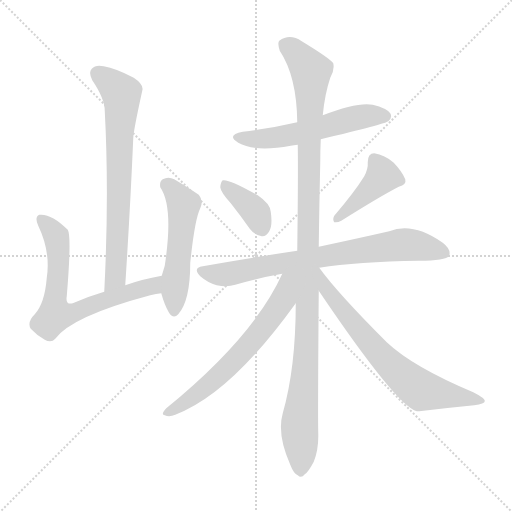
t = 0.00 s
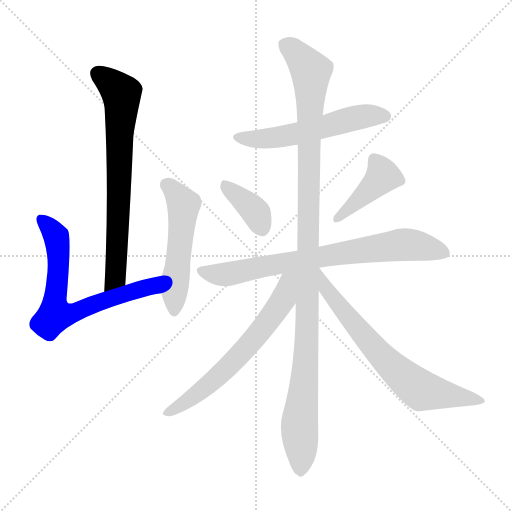
t = 1.62 s
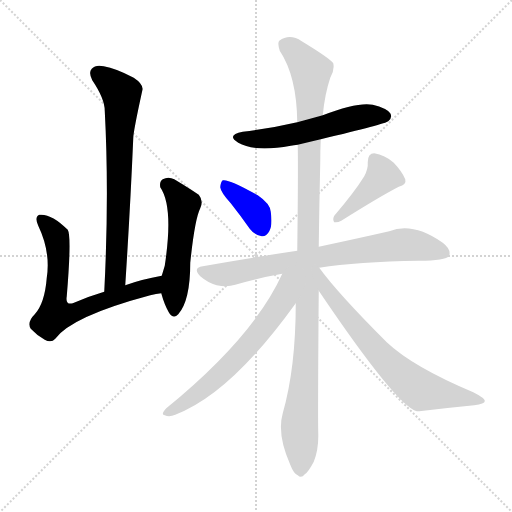
t = 3.24 s
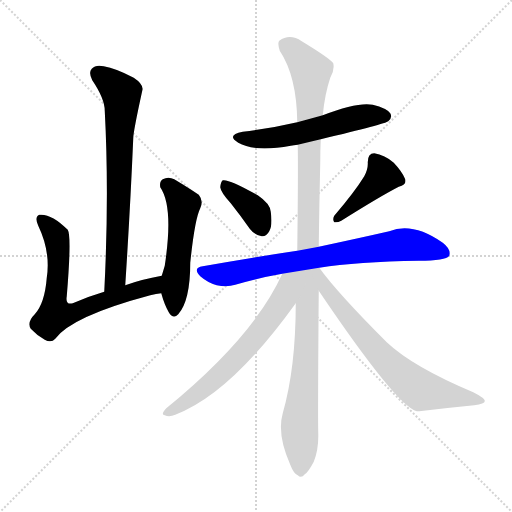
t = 4.87 s
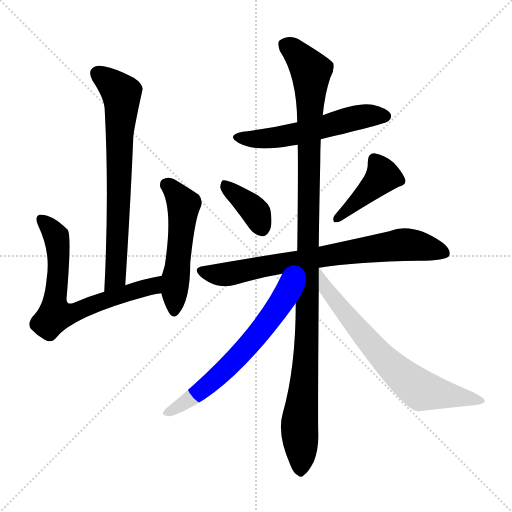
t = 6.49 s
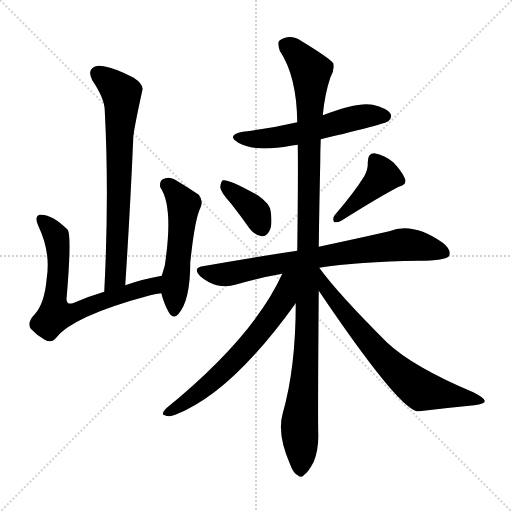
t = 8.11 s

The animated SVG that drew these frames (rendered in a browser with its animation timeline set to each time). Animation: 10 CSS @keyframes rules; one cycle of 8.11 s.

<svg version="1.1" viewBox="0 0 1024 1024" xmlns="http://www.w3.org/2000/svg">
  <g stroke="lightgray" stroke-dasharray="1,1" stroke-width="1" transform="scale(4, 4)">
    <line x1="0" y1="0" x2="256" y2="256"></line>
    <line x1="256" y1="0" x2="0" y2="256"></line>
    <line x1="128" y1="0" x2="128" y2="256"></line>
    <line x1="0" y1="128" x2="256" y2="128"></line>
  </g>
<g transform="scale(1, -1) translate(0, -900)">
   <style type="text/css">
    @keyframes keyframes0 {
      from {
       stroke: blue;
       stroke-dashoffset: 713;
       stroke-width: 128;
       }
       70% {
       animation-timing-function: step-end;
       stroke: blue;
       stroke-dashoffset: 0;
       stroke-width: 128;
       }
       to {
       stroke: black;
       stroke-width: 1024;
       }
       }
       #make-me-a-hanzi-animation-0 {
         animation: keyframes0 0.830241s both;
         animation-delay: 0.000000s;
         animation-timing-function: linear;
       }
    @keyframes keyframes1 {
      from {
       stroke: blue;
       stroke-dashoffset: 679;
       stroke-width: 128;
       }
       69% {
       animation-timing-function: step-end;
       stroke: blue;
       stroke-dashoffset: 0;
       stroke-width: 128;
       }
       to {
       stroke: black;
       stroke-width: 1024;
       }
       }
       #make-me-a-hanzi-animation-1 {
         animation: keyframes1 0.802572s both;
         animation-delay: 0.830241s;
         animation-timing-function: linear;
       }
    @keyframes keyframes2 {
      from {
       stroke: blue;
       stroke-dashoffset: 522;
       stroke-width: 128;
       }
       63% {
       animation-timing-function: step-end;
       stroke: blue;
       stroke-dashoffset: 0;
       stroke-width: 128;
       }
       to {
       stroke: black;
       stroke-width: 1024;
       }
       }
       #make-me-a-hanzi-animation-2 {
         animation: keyframes2 0.674805s both;
         animation-delay: 1.632812s;
         animation-timing-function: linear;
       }
    @keyframes keyframes3 {
      from {
       stroke: blue;
       stroke-dashoffset: 554;
       stroke-width: 128;
       }
       64% {
       animation-timing-function: step-end;
       stroke: blue;
       stroke-dashoffset: 0;
       stroke-width: 128;
       }
       to {
       stroke: black;
       stroke-width: 1024;
       }
       }
       #make-me-a-hanzi-animation-3 {
         animation: keyframes3 0.700846s both;
         animation-delay: 2.307617s;
         animation-timing-function: linear;
       }
    @keyframes keyframes4 {
      from {
       stroke: blue;
       stroke-dashoffset: 375;
       stroke-width: 128;
       }
       55% {
       animation-timing-function: step-end;
       stroke: blue;
       stroke-dashoffset: 0;
       stroke-width: 128;
       }
       to {
       stroke: black;
       stroke-width: 1024;
       }
       }
       #make-me-a-hanzi-animation-4 {
         animation: keyframes4 0.555176s both;
         animation-delay: 3.008464s;
         animation-timing-function: linear;
       }
    @keyframes keyframes5 {
      from {
       stroke: blue;
       stroke-dashoffset: 416;
       stroke-width: 128;
       }
       58% {
       animation-timing-function: step-end;
       stroke: blue;
       stroke-dashoffset: 0;
       stroke-width: 128;
       }
       to {
       stroke: black;
       stroke-width: 1024;
       }
       }
       #make-me-a-hanzi-animation-5 {
         animation: keyframes5 0.588542s both;
         animation-delay: 3.563639s;
         animation-timing-function: linear;
       }
    @keyframes keyframes6 {
      from {
       stroke: blue;
       stroke-dashoffset: 749;
       stroke-width: 128;
       }
       71% {
       animation-timing-function: step-end;
       stroke: blue;
       stroke-dashoffset: 0;
       stroke-width: 128;
       }
       to {
       stroke: black;
       stroke-width: 1024;
       }
       }
       #make-me-a-hanzi-animation-6 {
         animation: keyframes6 0.859538s both;
         animation-delay: 4.152181s;
         animation-timing-function: linear;
       }
    @keyframes keyframes7 {
      from {
       stroke: blue;
       stroke-dashoffset: 1125;
       stroke-width: 128;
       }
       79% {
       animation-timing-function: step-end;
       stroke: blue;
       stroke-dashoffset: 0;
       stroke-width: 128;
       }
       to {
       stroke: black;
       stroke-width: 1024;
       }
       }
       #make-me-a-hanzi-animation-7 {
         animation: keyframes7 1.165527s both;
         animation-delay: 5.011719s;
         animation-timing-function: linear;
       }
    @keyframes keyframes8 {
      from {
       stroke: blue;
       stroke-dashoffset: 635;
       stroke-width: 128;
       }
       67% {
       animation-timing-function: step-end;
       stroke: blue;
       stroke-dashoffset: 0;
       stroke-width: 128;
       }
       to {
       stroke: black;
       stroke-width: 1024;
       }
       }
       #make-me-a-hanzi-animation-8 {
         animation: keyframes8 0.766764s both;
         animation-delay: 6.177246s;
         animation-timing-function: linear;
       }
    @keyframes keyframes9 {
      from {
       stroke: blue;
       stroke-dashoffset: 687;
       stroke-width: 128;
       }
       69% {
       animation-timing-function: step-end;
       stroke: blue;
       stroke-dashoffset: 0;
       stroke-width: 128;
       }
       to {
       stroke: black;
       stroke-width: 1024;
       }
       }
       #make-me-a-hanzi-animation-9 {
         animation: keyframes9 0.809082s both;
         animation-delay: 6.944010s;
         animation-timing-function: linear;
       }
</style>
<path d="M 250.5 329.5 Q 260.5 483.5 266.5 623.5 Q 266.5 636.5 284.5 718.5 Q 288.5 730.5 267.5 744.5 Q 231.5 763.5 207.5 767.5 Q 191.5 771.5 183.5 762.5 Q 176.5 755.5 184.5 739.5 Q 209.5 702.5 209.5 678.5 Q 218.5 510.5 208.5 316.5 C 207.5 286.5 248.5 299.5 250.5 329.5 Z" fill="lightgray"></path> 
<path d="M 323.5 348.5 Q 283.5 341.5 250.5 329.5 L 208.5 316.5 Q 174.5 306.5 145.5 293.5 Q 130.5 289.5 133.5 307.5 Q 143.5 427.5 135.5 440.5 Q 102.5 473.5 78.5 470.5 Q 68.5 466.5 76.5 448.5 Q 101.5 396.5 93.5 344.5 Q 89.5 293.5 69.5 271.5 Q 53.5 255.5 61.5 242.5 Q 73.5 229.5 89.5 220.5 Q 102.5 213.5 110.5 222.5 Q 143.5 267.5 300.5 309.5 Q 312.5 312.5 322.5 313.5 C 352.5 318.5 352.5 354.5 323.5 348.5 Z" fill="lightgray"></path> 
<path d="M 322.5 313.5 Q 328.5 291.5 337.5 275.5 Q 346.5 260.5 356.5 271.5 Q 380.5 298.5 380.5 374.5 Q 389.5 461.5 400.5 483.5 Q 407.5 498.5 397.5 510.5 Q 378.5 523.5 348.5 541.5 Q 336.5 547.5 325.5 541.5 Q 318.5 537.5 320.5 525.5 Q 347.5 486.5 329.5 368.5 Q 326.5 358.5 323.5 348.5 L 322.5 313.5 Z" fill="lightgray"></path> 
<path d="M 641.5 621.5 Q 771.5 652.5 776.5 657.5 Q 785.5 664.5 780.5 673.5 Q 773.5 683.5 745.5 690.5 Q 715.5 696.5 645.5 669.5 L 594.5 655.5 Q 543.5 643.5 485.5 636.5 Q 451.5 629.5 476.5 614.5 Q 509.5 595.5 581.5 608.5 Q 587.5 609.5 595.5 610.5 L 641.5 621.5 Z" fill="lightgray"></path> 
<path d="M 461.5 493.5 Q 480.5 469.5 499.5 442.5 Q 509.5 429.5 523.5 427.5 Q 532.5 426.5 538.5 437.5 Q 545.5 449.5 541.5 476.5 Q 540.5 492.5 515.5 509.5 Q 457.5 542.5 445.5 539.5 Q 441.5 536.5 440.5 525.5 Q 441.5 515.5 461.5 493.5 Z" fill="lightgray"></path> 
<path d="M 728.5 547.5 Q 709.5 516.5 668.5 468.5 Q 664.5 461.5 668.5 455.5 Q 675.5 454.5 682.5 458.5 Q 760.5 507.5 797.5 526.5 Q 813.5 530.5 810.5 541.5 Q 804.5 556.5 787.5 574.5 Q 769.5 590.5 748.5 593.5 Q 735.5 593.5 735.5 575.5 Q 736.5 562.5 728.5 547.5 Z" fill="lightgray"></path> 
<path d="M 638.5 364.5 Q 714.5 376.5 837.5 378.5 Q 891.5 378.5 898.5 388.5 Q 902.5 401.5 885.5 414.5 Q 825.5 456.5 778.5 437.5 Q 721.5 424.5 637.5 406.5 L 594.5 398.5 Q 506.5 385.5 405.5 367.5 Q 384.5 364.5 400.5 347.5 Q 415.5 334.5 433.5 329.5 Q 454.5 325.5 470.5 330.5 Q 513.5 343.5 564.5 352.5 L 638.5 364.5 Z" fill="lightgray"></path> 
<path d="M 591.5 293.5 Q 591.5 164.5 565.5 73.5 Q 553.5 31.5 580.5 -29.5 Q 587.5 -47.5 595.5 -50.5 Q 602.5 -57.5 609.5 -48.5 Q 616.5 -44.5 627.5 -23.5 Q 637.5 1.5 636.5 33.5 Q 635.5 70.5 637.5 318.5 L 637.5 406.5 Q 638.5 484.5 640.5 575.5 Q 640.5 599.5 641.5 621.5 L 645.5 669.5 Q 649.5 711.5 660.5 744.5 Q 669.5 759.5 666.5 773.5 Q 659.5 783.5 603.5 817.5 Q 579.5 833.5 558.5 818.5 Q 554.5 814.5 559.5 798.5 Q 593.5 747.5 594.5 655.5 L 595.5 610.5 Q 596.5 556.5 594.5 398.5 L 591.5 293.5 Z" fill="lightgray"></path> 
<path d="M 564.5 352.5 Q 507.5 226.5 332.5 83.5 Q 320.5 70.5 329.5 69.5 Q 338.5 65.5 350.5 70.5 Q 461.5 112.5 591.5 293.5 C 643.5 365.5 581.5 389.5 564.5 352.5 Z" fill="lightgray"></path> 
<path d="M 637.5 318.5 Q 793.5 87.5 833.5 77.5 Q 834.5 77.5 838.5 77.5 Q 896.5 84.5 948.5 89.5 Q 969.5 92.5 969.5 97.5 Q 970.5 103.5 946.5 115.5 Q 825.5 166.5 773.5 215.5 Q 674.5 314.5 638.5 364.5 L 637.5 364.5 C 617.5 387.5 620.5 343.5 637.5 318.5 Z" fill="lightgray"></path> 
      <clipPath id="make-me-a-hanzi-clip-0">
      <path d="M 250.5 329.5 Q 260.5 483.5 266.5 623.5 Q 266.5 636.5 284.5 718.5 Q 288.5 730.5 267.5 744.5 Q 231.5 763.5 207.5 767.5 Q 191.5 771.5 183.5 762.5 Q 176.5 755.5 184.5 739.5 Q 209.5 702.5 209.5 678.5 Q 218.5 510.5 208.5 316.5 C 207.5 286.5 248.5 299.5 250.5 329.5 Z" fill="lightgray"></path>
      </clipPath>
      <path clip-path="url(#make-me-a-hanzi-clip-0)" d="M 195.5 753.5 L 243.5 712.5 L 231.5 355.5 L 225.5 336.5 L 213.5 324.5 " fill="none" id="make-me-a-hanzi-animation-0" stroke-dasharray="585 1170" stroke-linecap="round"></path>

      <clipPath id="make-me-a-hanzi-clip-1">
      <path d="M 323.5 348.5 Q 283.5 341.5 250.5 329.5 L 208.5 316.5 Q 174.5 306.5 145.5 293.5 Q 130.5 289.5 133.5 307.5 Q 143.5 427.5 135.5 440.5 Q 102.5 473.5 78.5 470.5 Q 68.5 466.5 76.5 448.5 Q 101.5 396.5 93.5 344.5 Q 89.5 293.5 69.5 271.5 Q 53.5 255.5 61.5 242.5 Q 73.5 229.5 89.5 220.5 Q 102.5 213.5 110.5 222.5 Q 143.5 267.5 300.5 309.5 Q 312.5 312.5 322.5 313.5 C 352.5 318.5 352.5 354.5 323.5 348.5 Z" fill="lightgray"></path>
      </clipPath>
      <path clip-path="url(#make-me-a-hanzi-clip-1)" d="M 83.5 461.5 L 113.5 422.5 L 117.5 366.5 L 109.5 272.5 L 146.5 273.5 L 193.5 294.5 L 302.5 327.5 L 316.5 342.5 " fill="none" id="make-me-a-hanzi-animation-1" stroke-dasharray="551 1102" stroke-linecap="round"></path>

      <clipPath id="make-me-a-hanzi-clip-2">
      <path d="M 322.5 313.5 Q 328.5 291.5 337.5 275.5 Q 346.5 260.5 356.5 271.5 Q 380.5 298.5 380.5 374.5 Q 389.5 461.5 400.5 483.5 Q 407.5 498.5 397.5 510.5 Q 378.5 523.5 348.5 541.5 Q 336.5 547.5 325.5 541.5 Q 318.5 537.5 320.5 525.5 Q 347.5 486.5 329.5 368.5 Q 326.5 358.5 323.5 348.5 L 322.5 313.5 Z" fill="lightgray"></path>
      </clipPath>
      <path clip-path="url(#make-me-a-hanzi-clip-2)" d="M 333.5 530.5 L 367.5 490.5 L 347.5 277.5 " fill="none" id="make-me-a-hanzi-animation-2" stroke-dasharray="394 788" stroke-linecap="round"></path>

      <clipPath id="make-me-a-hanzi-clip-3">
      <path d="M 641.5 621.5 Q 771.5 652.5 776.5 657.5 Q 785.5 664.5 780.5 673.5 Q 773.5 683.5 745.5 690.5 Q 715.5 696.5 645.5 669.5 L 594.5 655.5 Q 543.5 643.5 485.5 636.5 Q 451.5 629.5 476.5 614.5 Q 509.5 595.5 581.5 608.5 Q 587.5 609.5 595.5 610.5 L 641.5 621.5 Z" fill="lightgray"></path>
      </clipPath>
      <path clip-path="url(#make-me-a-hanzi-clip-3)" d="M 478.5 626.5 L 507.5 621.5 L 568.5 626.5 L 710.5 664.5 L 770.5 667.5 " fill="none" id="make-me-a-hanzi-animation-3" stroke-dasharray="426 852" stroke-linecap="round"></path>

      <clipPath id="make-me-a-hanzi-clip-4">
      <path d="M 461.5 493.5 Q 480.5 469.5 499.5 442.5 Q 509.5 429.5 523.5 427.5 Q 532.5 426.5 538.5 437.5 Q 545.5 449.5 541.5 476.5 Q 540.5 492.5 515.5 509.5 Q 457.5 542.5 445.5 539.5 Q 441.5 536.5 440.5 525.5 Q 441.5 515.5 461.5 493.5 Z" fill="lightgray"></path>
      </clipPath>
      <path clip-path="url(#make-me-a-hanzi-clip-4)" d="M 448.5 530.5 L 505.5 482.5 L 524.5 442.5 " fill="none" id="make-me-a-hanzi-animation-4" stroke-dasharray="247 494" stroke-linecap="round"></path>

      <clipPath id="make-me-a-hanzi-clip-5">
      <path d="M 728.5 547.5 Q 709.5 516.5 668.5 468.5 Q 664.5 461.5 668.5 455.5 Q 675.5 454.5 682.5 458.5 Q 760.5 507.5 797.5 526.5 Q 813.5 530.5 810.5 541.5 Q 804.5 556.5 787.5 574.5 Q 769.5 590.5 748.5 593.5 Q 735.5 593.5 735.5 575.5 Q 736.5 562.5 728.5 547.5 Z" fill="lightgray"></path>
      </clipPath>
      <path clip-path="url(#make-me-a-hanzi-clip-5)" d="M 749.5 579.5 L 765.5 548.5 L 674.5 462.5 " fill="none" id="make-me-a-hanzi-animation-5" stroke-dasharray="288 576" stroke-linecap="round"></path>

      <clipPath id="make-me-a-hanzi-clip-6">
      <path d="M 638.5 364.5 Q 714.5 376.5 837.5 378.5 Q 891.5 378.5 898.5 388.5 Q 902.5 401.5 885.5 414.5 Q 825.5 456.5 778.5 437.5 Q 721.5 424.5 637.5 406.5 L 594.5 398.5 Q 506.5 385.5 405.5 367.5 Q 384.5 364.5 400.5 347.5 Q 415.5 334.5 433.5 329.5 Q 454.5 325.5 470.5 330.5 Q 513.5 343.5 564.5 352.5 L 638.5 364.5 Z" fill="lightgray"></path>
      </clipPath>
      <path clip-path="url(#make-me-a-hanzi-clip-6)" d="M 403.5 357.5 L 460.5 352.5 L 560.5 373.5 L 803.5 410.5 L 889.5 394.5 " fill="none" id="make-me-a-hanzi-animation-6" stroke-dasharray="621 1242" stroke-linecap="round"></path>

      <clipPath id="make-me-a-hanzi-clip-7">
      <path d="M 591.5 293.5 Q 591.5 164.5 565.5 73.5 Q 553.5 31.5 580.5 -29.5 Q 587.5 -47.5 595.5 -50.5 Q 602.5 -57.5 609.5 -48.5 Q 616.5 -44.5 627.5 -23.5 Q 637.5 1.5 636.5 33.5 Q 635.5 70.5 637.5 318.5 L 637.5 406.5 Q 638.5 484.5 640.5 575.5 Q 640.5 599.5 641.5 621.5 L 645.5 669.5 Q 649.5 711.5 660.5 744.5 Q 669.5 759.5 666.5 773.5 Q 659.5 783.5 603.5 817.5 Q 579.5 833.5 558.5 818.5 Q 554.5 814.5 559.5 798.5 Q 593.5 747.5 594.5 655.5 L 595.5 610.5 Q 596.5 556.5 594.5 398.5 L 591.5 293.5 Z" fill="lightgray"></path>
      </clipPath>
      <path clip-path="url(#make-me-a-hanzi-clip-7)" d="M 570.5 811.5 L 599.5 787.5 L 622.5 748.5 L 615.5 254.5 L 598.5 51.5 L 600.5 -36.5 " fill="none" id="make-me-a-hanzi-animation-7" stroke-dasharray="997 1994" stroke-linecap="round"></path>

      <clipPath id="make-me-a-hanzi-clip-8">
      <path d="M 564.5 352.5 Q 507.5 226.5 332.5 83.5 Q 320.5 70.5 329.5 69.5 Q 338.5 65.5 350.5 70.5 Q 461.5 112.5 591.5 293.5 C 643.5 365.5 581.5 389.5 564.5 352.5 Z" fill="lightgray"></path>
      </clipPath>
      <path clip-path="url(#make-me-a-hanzi-clip-8)" d="M 587.5 349.5 L 565.5 299.5 L 508.5 222.5 L 400.5 116.5 L 335.5 75.5 " fill="none" id="make-me-a-hanzi-animation-8" stroke-dasharray="507 1014" stroke-linecap="round"></path>

      <clipPath id="make-me-a-hanzi-clip-9">
      <path d="M 637.5 318.5 Q 793.5 87.5 833.5 77.5 Q 834.5 77.5 838.5 77.5 Q 896.5 84.5 948.5 89.5 Q 969.5 92.5 969.5 97.5 Q 970.5 103.5 946.5 115.5 Q 825.5 166.5 773.5 215.5 Q 674.5 314.5 638.5 364.5 L 637.5 364.5 C 617.5 387.5 620.5 343.5 637.5 318.5 Z" fill="lightgray"></path>
      </clipPath>
      <path clip-path="url(#make-me-a-hanzi-clip-9)" d="M 644.5 349.5 L 651.5 324.5 L 703.5 255.5 L 782.5 167.5 L 830.5 127.5 L 842.5 118.5 L 963.5 99.5 " fill="none" id="make-me-a-hanzi-animation-9" stroke-dasharray="559 1118" stroke-linecap="round"></path>

</g>
</svg>
